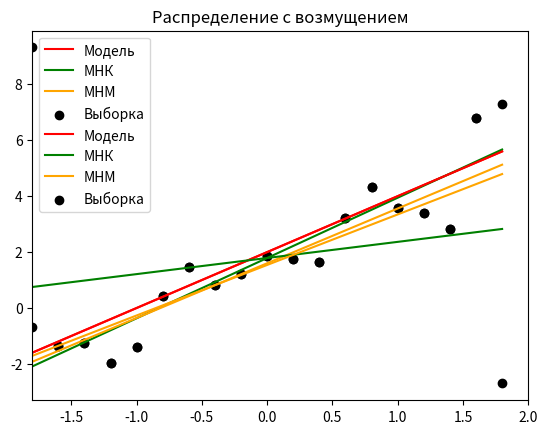

Python code for this plot:
import numpy as np
from scipy import stats
import matplotlib.pyplot as plt
import scipy.optimize as opt


def standard(x):
    return 2 + 2 * x


def standard_with_error(x):
    y = []
    for element in x:
        y.append(standard(element) + stats.norm.rvs(0, 1))
    return y


def mnk_params(x, y):
    beta_1 = (np.mean(x * y) - np.mean(x) * np.mean(y)) / (np.mean(x * x) - np.mean(x) ** 2)
    beta_0 = np.mean(y) - beta_1 * np.mean(x)
    return beta_0, beta_1


def mnk(x, y):
    beta_0, beta_1 = mnk_params(x, y)
    print("a = " + str(beta_0) + ", b = " + str(beta_1))
    return [beta_0 + beta_1 * element for element in x]


def mnm_min(params, x, y):
    beta_0, beta_1 = params
    sum = 0
    for i in range(len(x)):
        sum += abs(y[i] - beta_0 - beta_1 * x[i])
    return sum


def mnm_params(x, y):
    beta_0, beta_1 = mnk_params(x, y)
    optimum = opt.minimize(mnm_min, [beta_0, beta_1], args=(x, y), method="SLSQP")
    return optimum.x[0], optimum.x[1]


def mnm(x, y):
    beta_0, beta_1 = mnm_params(x, y)
    print("a = " + str(beta_0) + ", b = " + str(beta_1))
    return [beta_0 + beta_1 * element for element in x]


def plot_regression(x, y, name):
    y_mnk = mnk(x, y)
    y_mnm = mnm(x, y)

    plt.plot(x, standard(x), color="red", label="Модель")
    plt.plot(x, y_mnk, color="green", label="МНК")
    plt.plot(x, y_mnm, color="orange", label="МНМ")
    plt.scatter(x, y, c="black", label="Выборка")
    plt.xlim([-1.8, 2])
    plt.grid()
    plt.legend()
    plt.title(name)
    plt.show()


x = np.arange(-1.8, 2, 0.2)
y = standard_with_error(x)
plot_regression(x, y, "Распределение без возмущения")
y[0] += 10
y[-1] -= 10
plot_regression(x, y, "Распределение с возмущением")